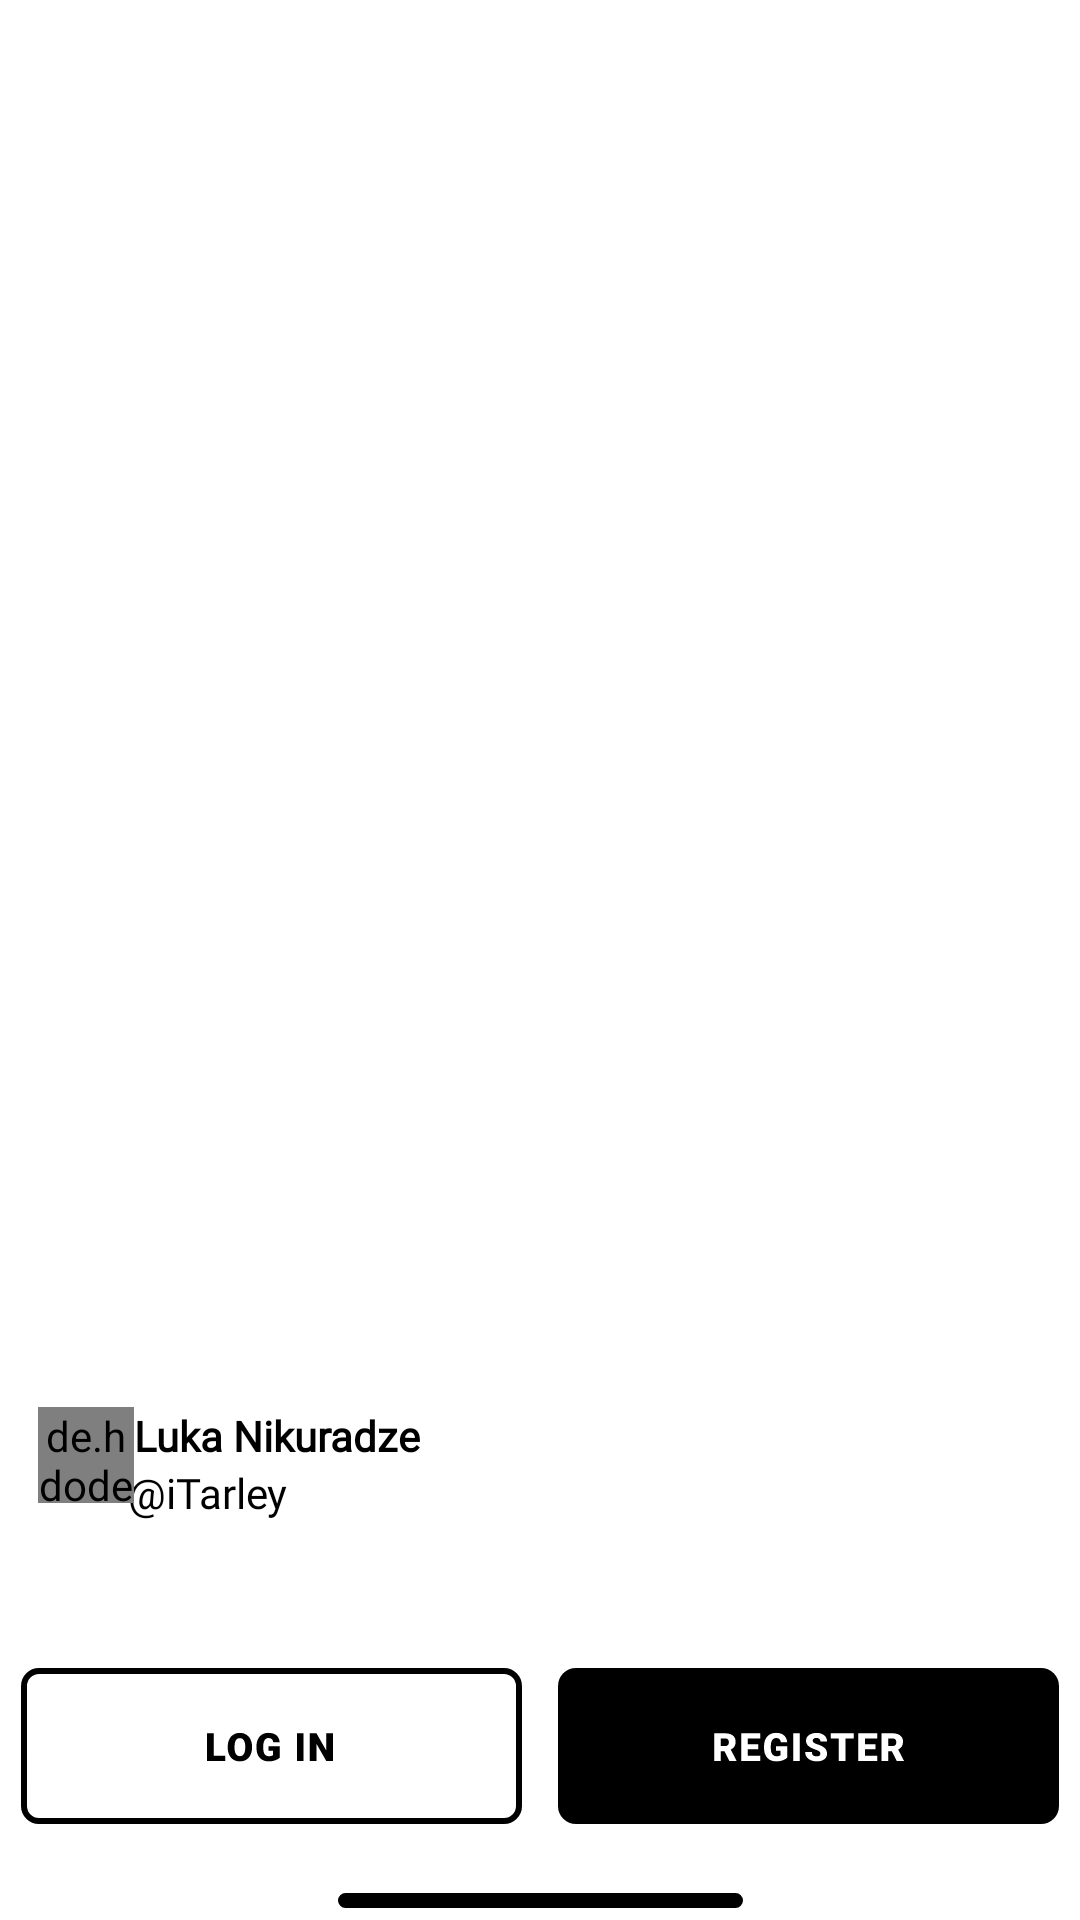

Reconstruct the res/layout file that produces this screen, plus the resources it refers to.
<!-- AndroidManifest.xml: application theme Theme.TBC_Course_6 -->
<!-- res/layout/fragment_logged_out.xml -->
<?xml version="1.0" encoding="utf-8"?>
<androidx.constraintlayout.widget.ConstraintLayout xmlns:android="http://schemas.android.com/apk/res/android"
    xmlns:app="http://schemas.android.com/apk/res-auto"
    xmlns:tools="http://schemas.android.com/tools"
    android:layout_width="match_parent"
    android:layout_height="match_parent"
    android:background="@drawable/rectangle"
    tools:context=".authorizationFragment.LoggedOutFragment">

    <ImageView
        android:layout_width="wrap_content"
        android:layout_height="wrap_content"
        android:layout_marginTop="252dp"
        app:layout_constraintEnd_toEndOf="parent"
        app:layout_constraintHorizontal_bias="0.497"
        app:layout_constraintStart_toStartOf="parent"
        app:layout_constraintTop_toTopOf="parent"
        app:srcCompat="@drawable/group"
        android:contentDescription="@string/logo" />


    <androidx.appcompat.widget.AppCompatButton
        android:id="@+id/first_login_button"
        android:layout_width="wrap_content"
        android:layout_height="wrap_content"
        android:layout_alignParentStart="true"
        android:layout_alignParentTop="true"
        android:layout_marginStart="24dp"
        android:layout_marginEnd="6dp"
        android:layout_marginBottom="32dp"
        android:background="@drawable/button_login"
        android:contentDescription="@string/log_in"
        android:foreground="?android:attr/selectableItemBackground"
        app:layout_constraintBottom_toBottomOf="parent"
        app:layout_constraintEnd_toStartOf="@+id/first_register_button"
        app:layout_constraintStart_toStartOf="parent" />

    <androidx.appcompat.widget.AppCompatButton
        android:id="@+id/first_register_button"
        android:layout_width="wrap_content"
        android:layout_height="wrap_content"
        android:layout_alignParentStart="true"
        android:layout_alignParentTop="true"
        android:layout_marginStart="6dp"
        android:layout_marginEnd="24dp"
        android:layout_marginBottom="32dp"
        android:background="@drawable/button_register"
        android:contentDescription="@string/register"
        android:foreground="?android:attr/selectableItemBackground"
        app:layout_constraintBottom_toBottomOf="parent"
        app:layout_constraintEnd_toEndOf="parent"
        app:layout_constraintStart_toEndOf="@+id/first_login_button" />

    <TextView
        android:id="@+id/name_text_view"
        android:layout_width="wrap_content"
        android:layout_height="wrap_content"
        android:layout_marginEnd="220dp"
        android:layout_marginBottom="152dp"
        android:fontFamily="@font/roboto"
        android:text="@string/my_name"
        android:textColor="@color/black"
        android:textStyle="bold"
        app:layout_constraintBottom_toBottomOf="parent"
        app:layout_constraintEnd_toEndOf="parent" />

    <TextView
        android:id="@+id/github_text_view"
        android:layout_width="wrap_content"
        android:layout_height="wrap_content"
        android:layout_marginEnd="44dp"
        android:fontFamily="@font/roboto"
        android:text="@string/git_link"
        android:textColor="#000000"
        app:layout_constraintEnd_toEndOf="@+id/name_text_view"
        app:layout_constraintTop_toBottomOf="@+id/name_text_view" />

    <de.hdodenhof.circleimageview.CircleImageView
        android:layout_width="32dp"
        android:layout_height="32dp"
        android:src="@drawable/my_profile"
        app:layout_constraintEnd_toStartOf="@+id/name_text_view"
        app:layout_constraintHorizontal_bias="1.0"
        app:layout_constraintStart_toStartOf="parent"
        app:layout_constraintTop_toTopOf="@+id/name_text_view" />

    <ImageView
        android:layout_width="wrap_content"
        android:layout_height="wrap_content"
        android:layout_marginBottom="4dp"
        app:layout_constraintBottom_toBottomOf="parent"
        app:layout_constraintEnd_toEndOf="parent"
        app:layout_constraintStart_toStartOf="parent"
        app:srcCompat="@drawable/shape" />


</androidx.constraintlayout.widget.ConstraintLayout>
<!-- resources referenced by this layout -->
<resources>
  <color name="black">#FF000000</color>
  <!-- drawable button_login: vector/xml drawable (drawable, 2009 chars, omitted) -->
  <!-- drawable button_register: vector/xml drawable (drawable, 4592 chars, omitted) -->
  <!-- drawable my_profile: jpg bitmap (drawable, 28163 bytes) -->
  <!-- drawable shape (drawable) -->
  <vector xmlns:android="http://schemas.android.com/apk/res/android"
      android:width="135dp"
      android:height="5dp"
      android:viewportWidth="135"
      android:viewportHeight="5">
    <path
        android:pathData="M2.5,0L132.5,0A2.5,2.5 0,0 1,135 2.5L135,2.5A2.5,2.5 0,0 1,132.5 5L2.5,5A2.5,2.5 0,0 1,0 2.5L0,2.5A2.5,2.5 0,0 1,2.5 0z"
        android:fillColor="#000000"/>
  </vector>
  <string name="git_link">\@iTarley</string>
  <string name="log_in">Log In</string>
  <string name="logo">logo</string>
  <string name="my_name">Luka Nikuradze</string>
  <string name="register">Register</string>
  <style name="Theme.TBC_Course_6" parent="Theme.MaterialComponents.DayNight.NoActionBar">
          
          <item name="colorPrimary">@color/main</item>
          <item name="colorPrimaryVariant">@color/purple_700</item>
          <item name="colorOnPrimary">@color/white</item>
          
          <item name="colorSecondary">@color/teal_200</item>
          <item name="colorSecondaryVariant">@color/teal_700</item>
          <item name="colorOnSecondary">@color/black</item>
          
          <item name="android:statusBarColor" tools:targetApi="l">?attr/colorPrimaryVariant</item>
          
      </style>
  <color name="main">#49565A</color>
  <color name="purple_700">#FF3700B3</color>
  <color name="white">#FFFFFFFF</color>
  <color name="teal_200">#FF03DAC5</color>
  <color name="teal_700">#FF018786</color>
</resources>
